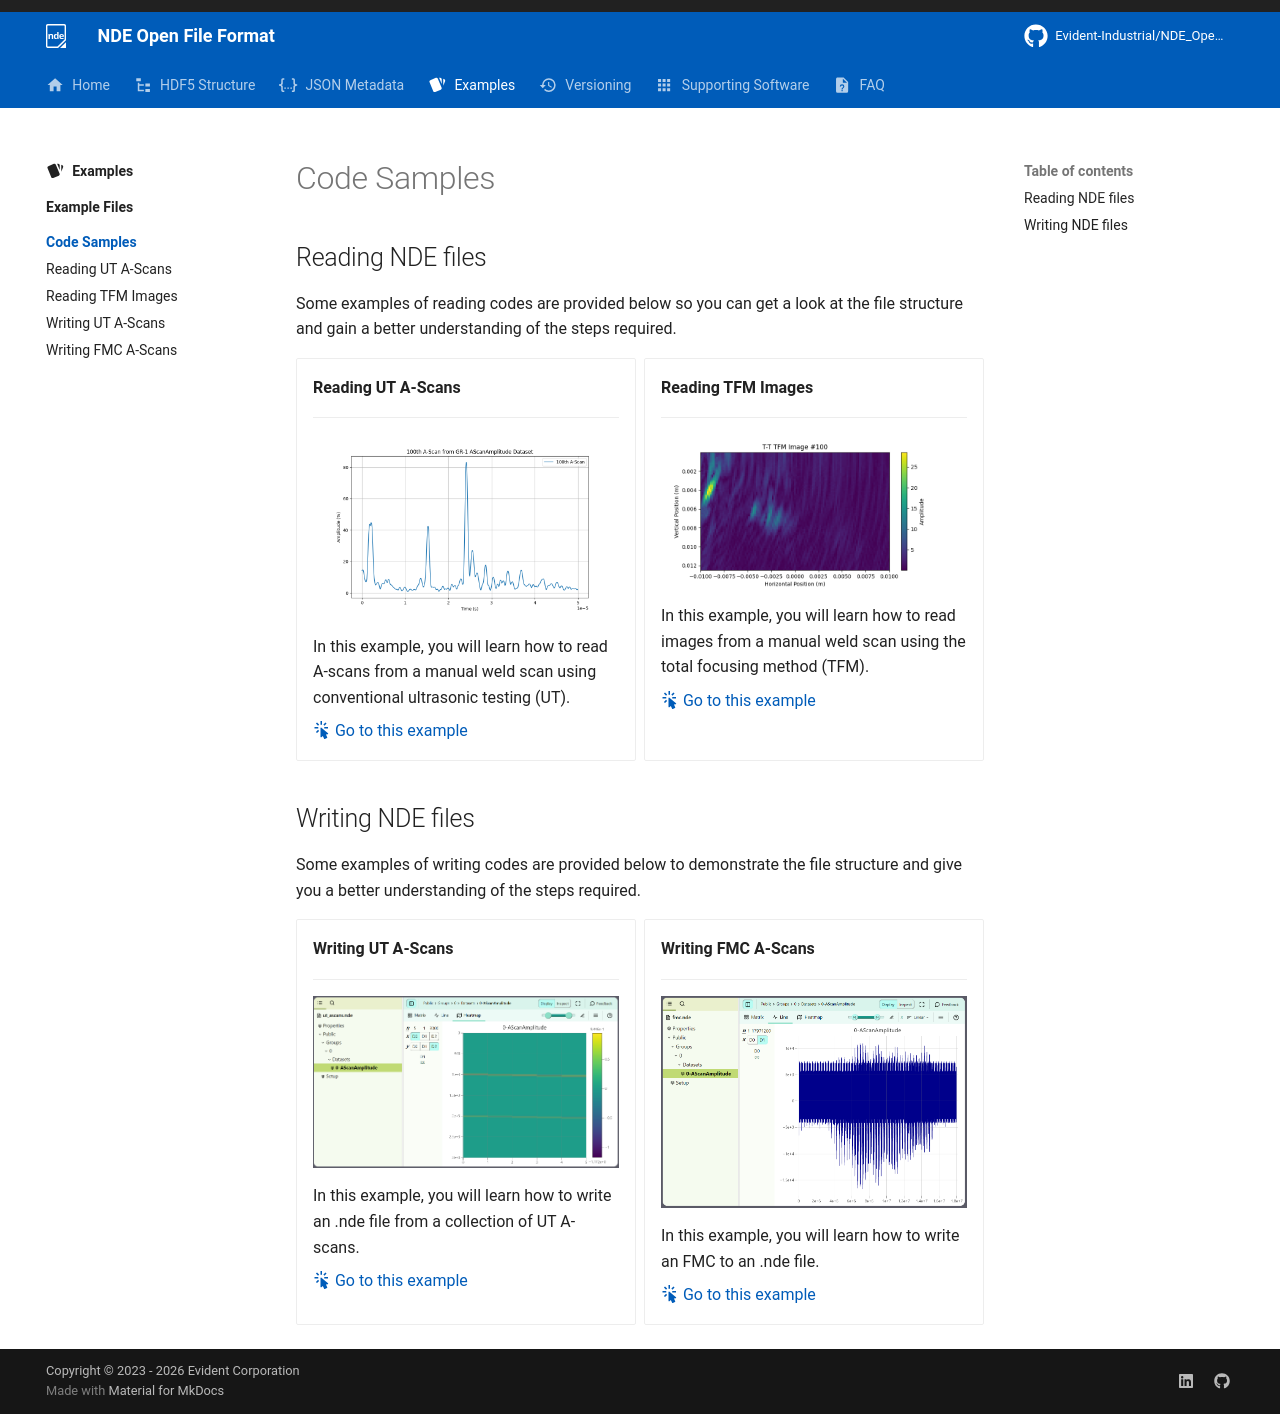

repository: Evident-Industrial/NDE_Open_File_Format · page: 4.3/examples/code-samples/index.html · generator: mkdocs

# Code Samples

## Reading NDE files

Some examples of reading codes are provided below so you can get a look at the file structure and gain a better understanding of the steps required.


<div class="grid cards" markdown>

-   __Reading UT A-Scans__

    ---

    ![ascan_ut_scan.png](../../assets/images/examples/code-samples/ascan_ut_scan.png)

    In this example, you will learn how to read A-scans from a manual weld scan using conventional ultrasonic testing (UT).

    [:material-cursor-default-click: Go to this example](reading-ut-ascans.md)

-  __Reading TFM Images__

    ---

    ![tfm_image.png](../../assets/images/examples/code-samples/tfm_image.png)

    In this example, you will learn how to read images from a manual weld scan using the total focusing method (TFM). 

    [:material-cursor-default-click: Go to this example](reading-tfm-images.md)
    

</div>


## Writing NDE files
Some examples of writing codes are provided below to demonstrate the file structure and give you a better understanding of the steps required.

<div class="grid cards" markdown>

-   __Writing UT A-Scans__

    ---

    ![nde_ut_ascans.png](../../assets/images/examples/code-samples/nde_ut_ascans.png)

    In this example, you will learn how to write an .nde file from a collection of UT A-scans.

    [:material-cursor-default-click: Go to this example](writing-ut-ascans.md)

-  __Writing FMC A-Scans__

    ---

    ![nde_fmc_ascans.png](../../assets/images/examples/code-samples/nde_fmc_ascans.png)


    In this example, you will learn how to write an FMC to an .nde file. 

     [:material-cursor-default-click: Go to this example](writing-fmc-ascans.md)
    

</div>
